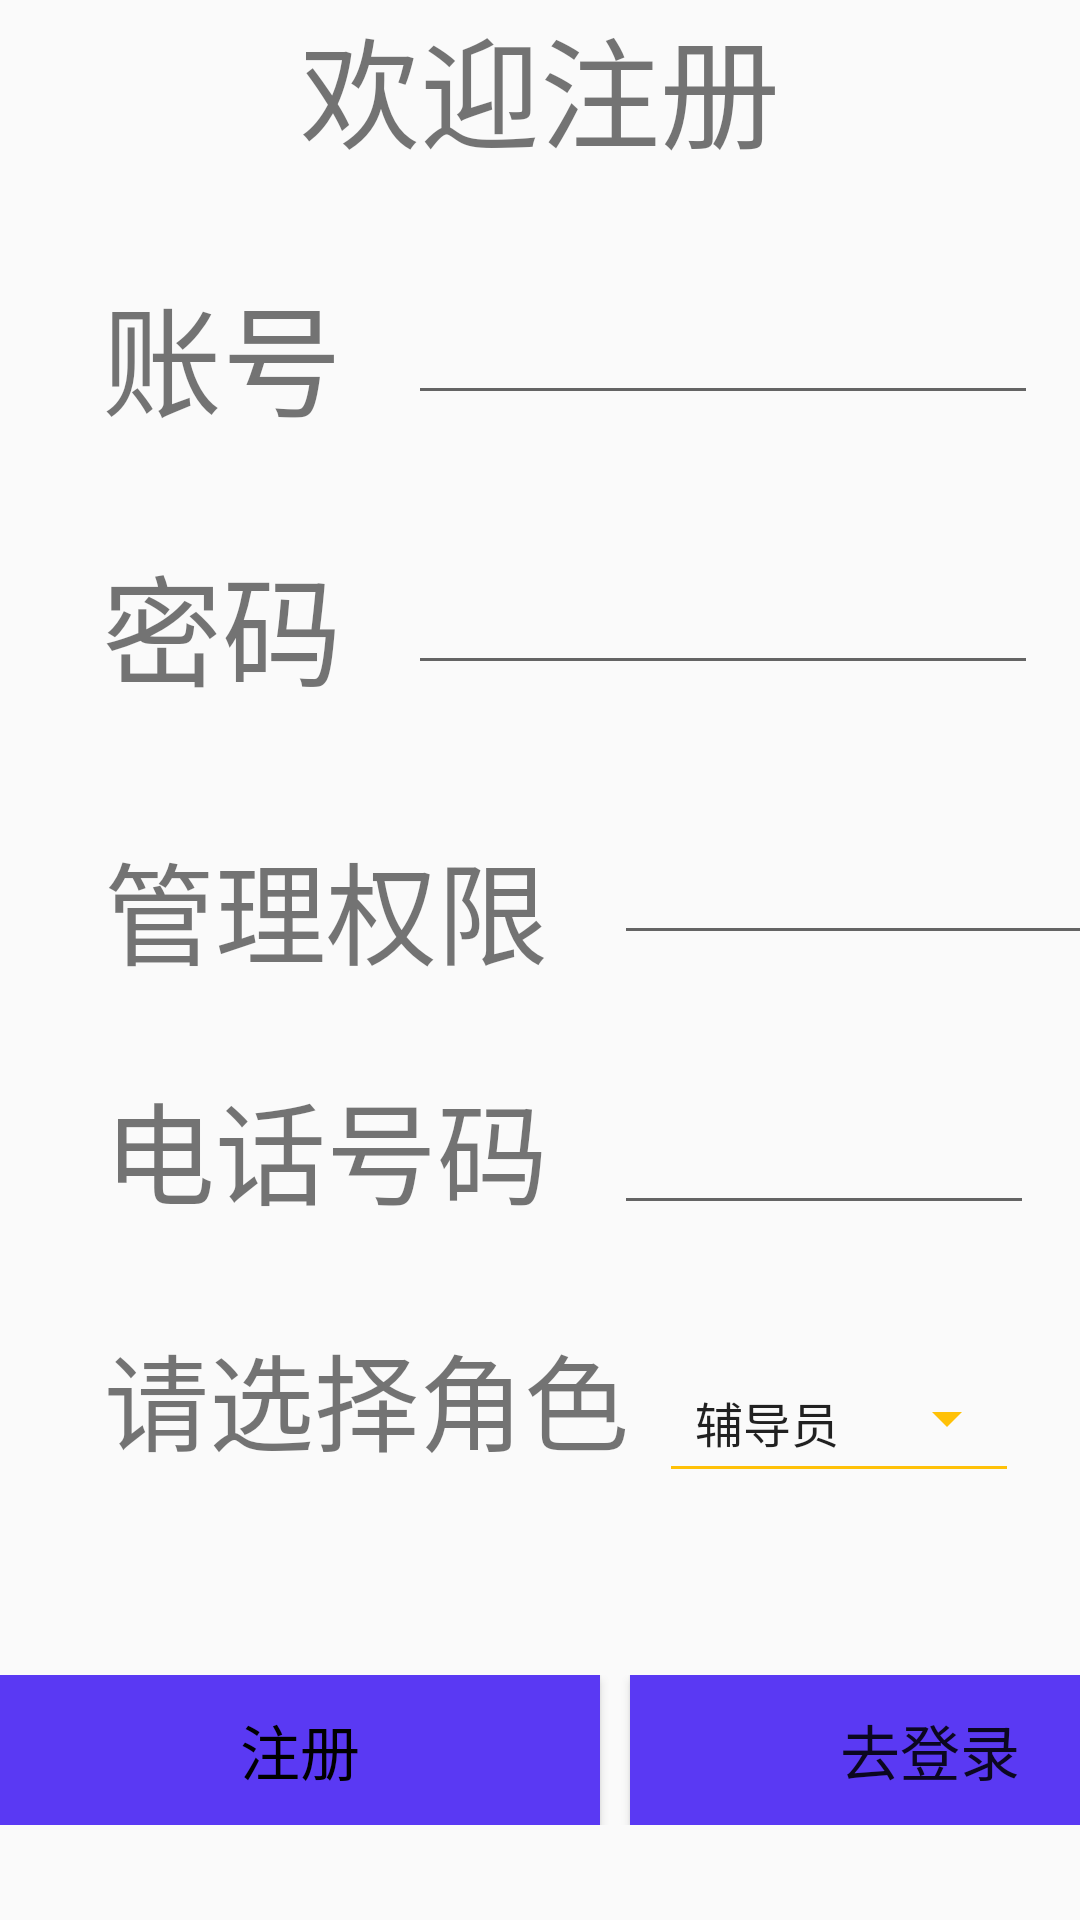

This screen was rendered from an Android layout file. Write that file and the resources it references.
<!-- AndroidManifest.xml: application theme Theme.AppCompat.Light.NoActionBar -->
<!-- res/layout/activity_register.xml -->
<?xml version="1.0" encoding="utf-8"?>
<androidx.constraintlayout.widget.ConstraintLayout xmlns:android="http://schemas.android.com/apk/res/android"
    xmlns:app="http://schemas.android.com/apk/res-auto"
    xmlns:tools="http://schemas.android.com/tools"
    android:layout_width="match_parent"
    android:layout_height="match_parent"
    tools:context=".activity.RegisterActivity">
    <LinearLayout
        android:id="@+id/linearLayout1"
        android:layout_width="match_parent"
        android:layout_height="match_parent"
        android:orientation="vertical"
        >
        <TextView
            android:id="@+id/textView7"
            android:layout_width="match_parent"
            android:layout_height="wrap_content"
            android:text="欢迎注册"
            android:gravity="center"
            android:textSize="40dp"
            app:layout_constraintStart_toEndOf="@+id/textView5"
            app:layout_constraintTop_toTopOf="parent" />
        <LinearLayout
            android:id="@+id/linearLayout3"
            android:layout_width="match_parent"
            android:layout_height="90dp"
            android:orientation="horizontal"
            >
            <TextView
                android:id="@+id/textView5"
                android:layout_width="wrap_content"
                android:layout_height="wrap_content"
                android:layout_marginStart="34dp"
                android:layout_marginTop="29dp"
                android:text="账号"
                android:textSize="40dp"
                app:layout_constraintStart_toStartOf="parent"
                />
            <EditText
                android:id="@+id/account"
                android:layout_width="wrap_content"
                android:layout_height="80dp"
                android:layout_marginStart="22dp"
                android:ems="10"
                android:inputType="textPersonName"
                />
        </LinearLayout>


        <LinearLayout
            android:id="@+id/linearLayout4"
            android:layout_width="match_parent"
            android:layout_height="90dp"
            android:orientation="horizontal"
            >
            <TextView
                android:id="@+id/textView6"
                android:layout_width="wrap_content"
                android:layout_height="wrap_content"
                android:layout_marginStart="34dp"
                android:layout_marginTop="29dp"
                android:text="密码"
                android:textSize="40dp"
                app:layout_constraintStart_toStartOf="parent"
                />
            <EditText
                android:id="@+id/password"
                android:layout_width="wrap_content"
                android:layout_height="80dp"
                android:layout_marginStart="22dp"
                android:ems="10"
                android:inputType="textPassword"
                />
        </LinearLayout>
        <LinearLayout
            android:id="@+id/linearLayout5"
            android:layout_width="match_parent"
            android:layout_height="90dp"
            android:orientation="horizontal"
            >
            <TextView
                android:id="@+id/textView10"
                android:layout_width="wrap_content"
                android:layout_height="wrap_content"
                android:layout_marginStart="16dp"
                android:layout_marginTop="32dp"
                android:text="  管理权限"
                android:textSize="37dp"
                />
            <EditText
                android:id="@+id/manage"
                android:layout_width="180dp"
                android:layout_height="80dp"
                android:layout_marginStart="22dp"
                android:ems="10"
                android:inputType="textPersonName"
                android:text=""
                />
        </LinearLayout>
        <LinearLayout
            android:id="@+id/linearLayout7"
            android:layout_width="match_parent"
            android:layout_height="90dp"
            android:orientation="horizontal"
            >
            <TextView
                android:id="@+id/textView8"
                android:layout_width="wrap_content"
                android:layout_height="50dp"
                android:layout_marginStart="16dp"
                android:layout_marginTop="22dp"
                android:text="  电话号码"
                android:textSize="37dp"
                />
            <EditText
                android:id="@+id/phone"
                android:layout_width="140dp"
                android:layout_height="80dp"
                android:layout_marginStart="22dp"
                android:ems="10"
                android:inputType="textPersonName"
                android:text=""
                />
        </LinearLayout>
        <LinearLayout
            android:id="@+id/linearLayout2"
            android:layout_width="match_parent"
            android:layout_height="90dp"
            >
            <TextView
                android:id="@+id/textView4"
                android:layout_width="wrap_content"
                android:layout_height="wrap_content"
                android:layout_marginRight="10dp"
                android:layout_marginTop="22dp"
                android:text="    请选择角色"
                android:textSize="35dp"
                tools:layout_editor_absoluteX="13dp"
                tools:layout_editor_absoluteY="429dp" />

            <Spinner
                android:id="@+id/role"
                android:entries="@array/role"
                style="@style/Base.Widget.AppCompat.Spinner.Underlined"
                android:layout_width="120dp"
                android:layout_marginTop="22dp"
                android:layout_height="50dp"
                android:theme="@style/ThemeSpinner"
                tools:layout_editor_absoluteX="212dp"
                tools:layout_editor_absoluteY="430dp" />
        </LinearLayout>
        <LinearLayout
            android:id="@+id/linearLayout6"
            android:layout_width="match_parent"
            android:layout_height="wrap_content"
            android:orientation="horizontal"
            android:layout_marginTop="50dp"
            >
            <Button
                android:id="@+id/signon"
                android:layout_width="200dp"
                android:layout_height="50dp"
                android:text="注册"
                android:layout_marginRight="10dp"
                android:background="#5A39F3"
                android:textSize="20dp"

                android:textColor="@color/black"
                />

            <Button
                android:id="@+id/toLogin"
                android:layout_width="200dp"
                android:layout_height="50dp"
                android:background="#5A39F3"
                android:text="去登录"
                android:textSize="20dp"

                />
        </LinearLayout>

    </LinearLayout>






</androidx.constraintlayout.widget.ConstraintLayout>
<!-- resources referenced by this layout -->
<resources>
  <string-array name="role">
          <item>辅导员</item>
          <item>宿管</item>
          <item>超管</item>
      </string-array>
  <style name="ThemeSpinner">
          
          <item name="colorAccent">#ffa000</item>
          
          <item name="colorControlNormal">#ffc107</item>
      </style>
  <!-- not gathered from this repository: default colours our renderer supplied (Android Studio template values) -->
  <color name="black">#FF000000</color>
</resources>
